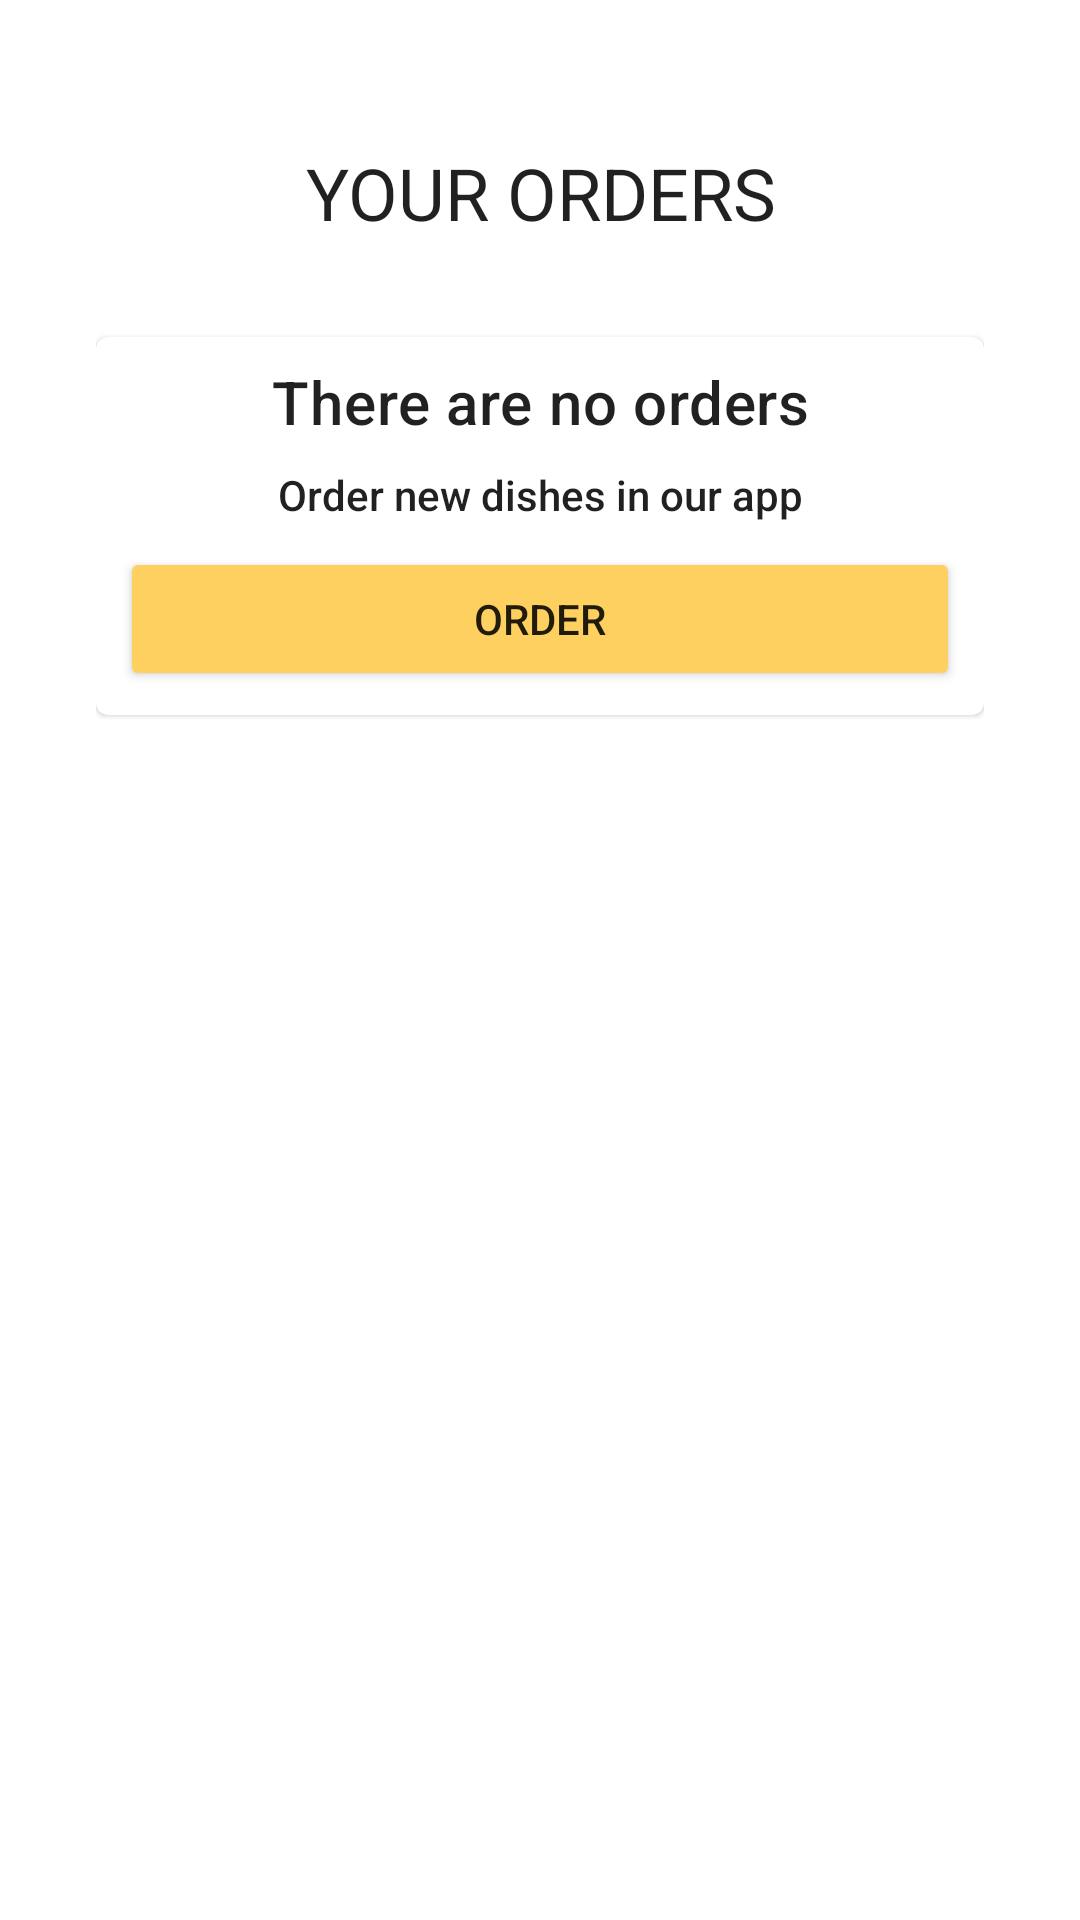

Produce the Android XML layout that renders to this screen, including the resource entries it uses.
<!-- AndroidManifest.xml: application theme AppTheme -->
<!-- res/layout/fragment_order_list.xml -->
<?xml version="1.0" encoding="utf-8"?>
<ScrollView
    xmlns:android="http://schemas.android.com/apk/res/android"
    xmlns:tools="http://schemas.android.com/tools"
    android:layout_width="match_parent"
    android:layout_height="match_parent"
    >
    <LinearLayout
        android:layout_width="match_parent"
        android:layout_height="wrap_content"
        android:orientation="vertical"
        android:padding="@dimen/space_twice"
        android:id="@+id/main_container"
        tools:context=".ui.home.OrderList">

        <TextView
            android:layout_width="match_parent"
            android:layout_height="wrap_content"
            android:layout_gravity="center_vertical"
            android:text="@string/your_orders"
            android:textAppearance="@style/TextAppearance.AppCompat.Headline"
            android:textAlignment="center"
            android:textAllCaps="true"
            android:paddingTop="@dimen/space"
            android:paddingBottom="@dimen/space"
            android:gravity="center_horizontal" />

        <com.google.android.material.card.MaterialCardView
            android:layout_width="match_parent"
            android:layout_height="wrap_content"
            android:id="@+id/no_orders"
            android:layout_marginTop="@dimen/space"
            android:layout_marginBottom="@dimen/space"
            >
            <LinearLayout
                android:layout_width="match_parent"
                android:layout_height="wrap_content"
                android:orientation="vertical"
                android:padding="@dimen/space_half"
                >
                <TextView
                    android:layout_width="match_parent"
                    android:layout_height="wrap_content"
                    android:text="@string/there_are_no_orders"
                    android:textAlignment="center"
                    android:layout_gravity="center"
                    android:paddingBottom="@dimen/space_half"
                    style="@style/TextAppearance.MaterialComponents.Headline6"
                    />

                <TextView
                    android:layout_width="match_parent"
                    android:layout_height="wrap_content"
                    android:text="@string/order_new_dishes_in_our_app"
                    android:textAlignment="center"
                    android:layout_gravity="center"
                    android:paddingBottom="@dimen/space_half"
                    style="@style/TextAppearance.AppCompat.Body2"
                    />

                <LinearLayout
                    android:orientation="horizontal"
                    android:layout_height="wrap_content"
                    android:layout_width="match_parent"
                    >
                    <Button
                        android:id="@+id/visitOrderPage"
                        android:layout_width="match_parent"
                        android:layout_height="wrap_content"
                        android:text="@string/order"
                        android:backgroundTint="@color/orange"
                        />
                </LinearLayout>
            </LinearLayout>
        </com.google.android.material.card.MaterialCardView>

        <LinearLayout
            android:layout_width="match_parent"
            android:layout_height="wrap_content"
            android:orientation="vertical"
            android:id="@+id/space_for_orders"
            >

        </LinearLayout>

        <LinearLayout
            android:layout_width="match_parent"
            android:layout_height="wrap_content"
            android:gravity="center_horizontal"
            android:layout_marginTop="@dimen/space"
            android:orientation="horizontal">

            <com.google.android.material.button.MaterialButton
                android:id="@+id/submit_orders"
                android:visibility="invisible"
                android:layout_width="wrap_content"
                android:layout_height="wrap_content"
                android:layout_gravity="center_horizontal"
                android:text="@string/submit"
                style="@style/OrangeButton"
                />
        </LinearLayout>
    </LinearLayout>
</ScrollView>
<!-- resources referenced by this layout -->
<resources>
  <color name="orange">#FDD05F</color>
  <dimen name="space">16dp</dimen>
  <dimen name="space_half">8dp</dimen>
  <dimen name="space_twice">32dp</dimen>
  <string name="order">Order</string>
  <string name="order_new_dishes_in_our_app">Order new dishes in our app</string>
  <string name="submit">Submit</string>
  <string name="there_are_no_orders">There are no orders</string>
  <string name="your_orders">Your orders</string>
  <style name="OrangeButton" parent="Widget.MaterialComponents.Button.UnelevatedButton">
          <item name="backgroundTint">@color/orange</item>
      </style>
  <style name="AppTheme" parent="Theme.MaterialComponents.Light.NoActionBar">
          <item name="colorPrimary">@color/black</item>
          <item name="colorOnPrimary">@color/white</item>
          <item name="colorAccent">@color/red</item>
          <item name="colorSecondary">@color/red</item>
      </style>
  <color name="black">#2C2929</color>
  <color name="white">#FFFFFFFF</color>
  <color name="red">#FD775F</color>
</resources>
